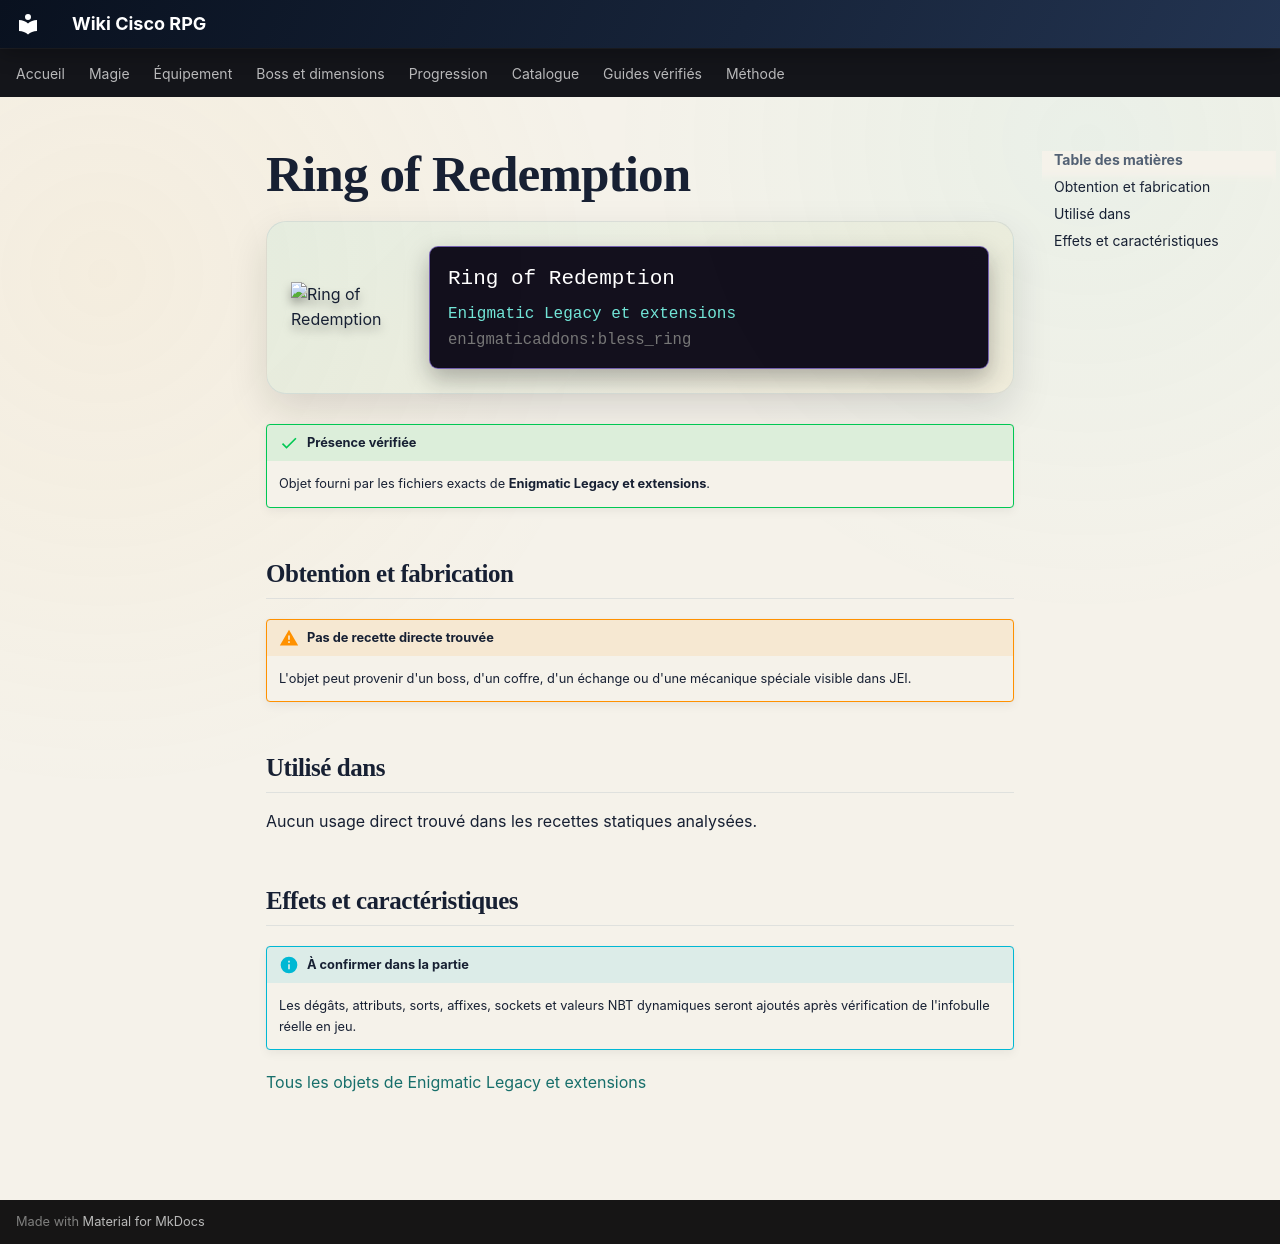

repository: Kloups-Dev/wiki-cisco-rpg · page: catalogue/objets/enigmaticaddons/bless_ring/index.html · generator: mkdocs

# Ring of Redemption

<div class="mc-item-showcase">
<img class="mc-item-icon" src="../../../../assets/generated/items/enigmaticaddons/bless_ring.png" alt="Ring of Redemption">
<div class="mc-tooltip-card">
<div class="mc-tooltip-card__name">Ring of Redemption</div>
<div class="mc-tooltip-card__mod">Enigmatic Legacy et extensions</div>
<div class="mc-tooltip-card__id">enigmaticaddons:bless_ring</div>
</div>
</div>

!!! success "Présence vérifiée"
    Objet fourni par les fichiers exacts de **Enigmatic Legacy et extensions**.

## Obtention et fabrication

!!! warning "Pas de recette directe trouvée"
    L'objet peut provenir d'un boss, d'un coffre, d'un échange ou d'une mécanique spéciale visible dans JEI.

## Utilisé dans

Aucun usage direct trouvé dans les recettes statiques analysées.

## Effets et caractéristiques

!!! info "À confirmer dans la partie"
    Les dégâts, attributs, sorts, affixes, sockets et valeurs NBT dynamiques seront ajoutés après vérification de l'infobulle réelle en jeu.

[Tous les objets de Enigmatic Legacy et extensions](../../../contenu/enigmatic-legacy.md)
